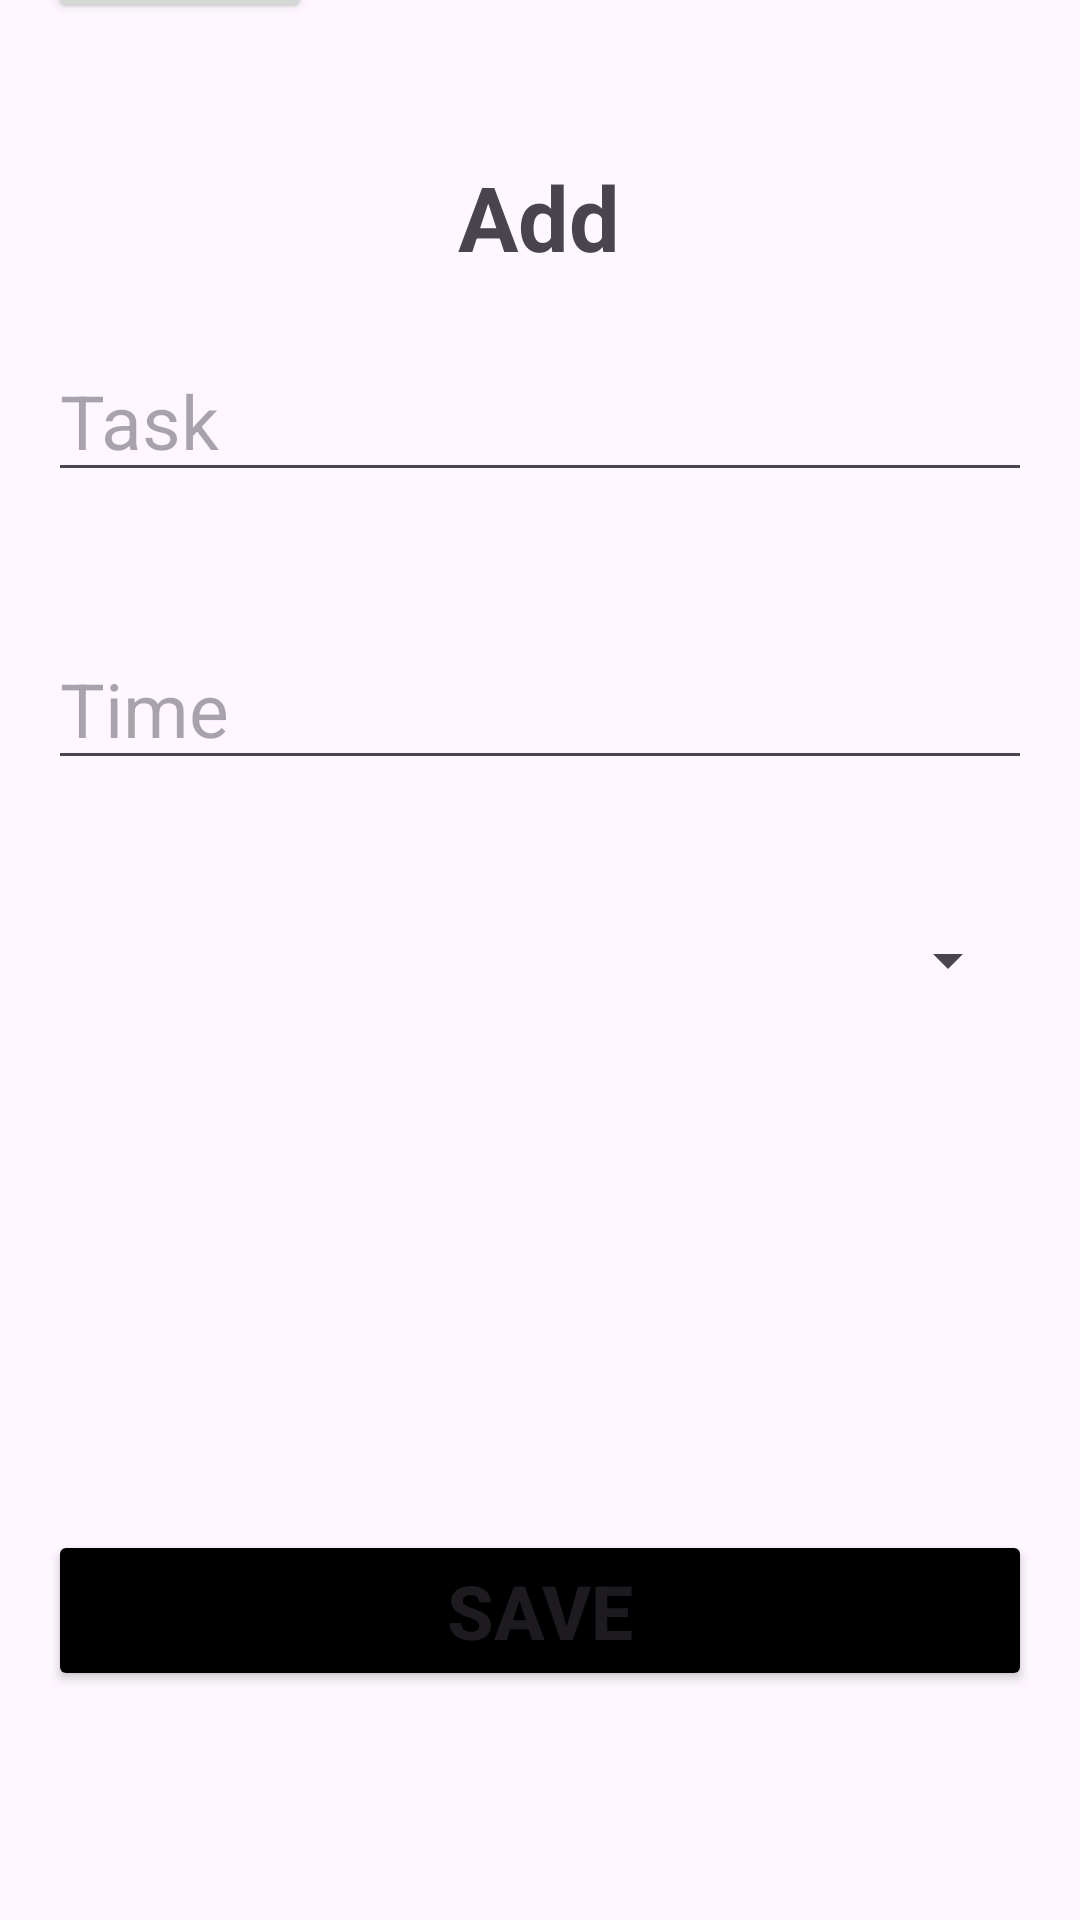

Write the Android layout XML for this screen, with the resource values it uses.
<!-- AndroidManifest.xml: application theme Theme.To_do_list -->
<!-- res/layout/activity_add_page.xml -->
<?xml version="1.0" encoding="utf-8"?>
<androidx.constraintlayout.widget.ConstraintLayout xmlns:android="http://schemas.android.com/apk/res/android"
    xmlns:app="http://schemas.android.com/apk/res-auto"
    xmlns:tools="http://schemas.android.com/tools"
    android:id="@+id/main"
    android:layout_width="match_parent"
    android:layout_height="match_parent"
    tools:context=".Add_page">

    <TextView
        android:id="@+id/Add"
        android:layout_width="190dp"
        android:layout_height="wrap_content"
        android:layout_marginStart="16dp"
        android:layout_marginTop="52dp"
        android:layout_marginEnd="16dp"
        android:gravity="center"
        android:text="Add"
        android:textSize="30sp"
        android:textStyle="bold"
        app:layout_constraintEnd_toEndOf="parent"
        app:layout_constraintHorizontal_bias="0.497"
        app:layout_constraintStart_toStartOf="parent"
        app:layout_constraintTop_toTopOf="parent"></TextView>

    <Button
        android:id="@+id/btnBackAdd"
        android:layout_width="wrap_content"
        android:layout_height="wrap_content"
        android:layout_marginStart="16dp"
        android:layout_marginTop="1dp"
        android:layout_marginBottom="635dp"
        android:contentDescription="This is A ฺBack button"
        android:text="Back"
        android:textSize="15sp"
        android:textStyle="bold"
        app:layout_constraintBottom_toBottomOf="parent"
        app:layout_constraintStart_toStartOf="parent"
        app:layout_constraintTop_toTopOf="parent"
        app:layout_constraintVertical_bias="0.936">

    </Button>

    <EditText
        android:id="@+id/edtAddTask"
        android:layout_width="match_parent"
        android:layout_height="wrap_content"
        android:layout_marginStart="16dp"
        android:layout_marginEnd="16dp"
        android:layout_marginBottom="476dp"
        android:hint="Task"
        android:textSize="25sp"
        app:layout_constraintBottom_toBottomOf="parent"
        app:layout_constraintEnd_toEndOf="parent"
        app:layout_constraintHorizontal_bias="0.0"
        app:layout_constraintStart_toStartOf="parent"></EditText>

    <EditText
        android:id="@+id/Edit_Time_Add"
        android:layout_width="match_parent"
        android:layout_height="wrap_content"
        android:layout_marginStart="16dp"
        android:layout_marginEnd="16dp"
        android:layout_marginBottom="380dp"
        android:hint="Time"
        android:textSize="25sp"
        app:layout_constraintBottom_toBottomOf="parent"
        app:layout_constraintEnd_toEndOf="parent"
        app:layout_constraintHorizontal_bias="0.0"
        app:layout_constraintStart_toStartOf="parent">

    </EditText>

    <Spinner
        android:layout_width="match_parent"
        android:layout_height="wrap_content"
        android:layout_marginTop="40dp"
        app:layout_constraintEnd_toEndOf="parent"
        app:layout_constraintStart_toStartOf="parent"
        app:layout_constraintTop_toBottomOf="@+id/Edit_Time_Add"
        android:layout_marginHorizontal="20dp"
        android:padding="20dp"
        android:id="@+id/btnCategory"
        >


    </Spinner>


    <LinearLayout
        android:id="@+id/laybtnAdd"
        android:layout_width="match_parent"
        android:layout_height="120dp"
        android:layout_marginStart="16dp"
        android:layout_marginEnd="16dp"
        android:layout_marginBottom="10dp"
        android:orientation="vertical"
        app:layout_constraintBottom_toBottomOf="parent"
        app:layout_constraintEnd_toEndOf="parent"
        app:layout_constraintStart_toStartOf="parent">

        <Button
            android:id="@+id/btnSaveAdd"
            android:layout_width="match_parent"
            android:layout_height="wrap_content"
            android:backgroundTint="@color/black"
            android:contentDescription="This is Save add button"
            android:text="Save"
            android:textSize="25sp"
            android:textStyle="bold"></Button>

    </LinearLayout>

</androidx.constraintlayout.widget.ConstraintLayout>
<!-- resources referenced by this layout -->
<resources>
  <color name="black">#FF000000</color>
  <style name="Theme.To_do_list" parent="Base.Theme.To_do_list" />
  <style name="Base.Theme.To_do_list" parent="Theme.Material3.DayNight.NoActionBar">
          
          <item name="colorPrimary">@color/black</item>
          <item name="colorPrimaryVariant">@color/white</item>
      </style>
  <color name="white">#FFFFFFFF</color>
</resources>
